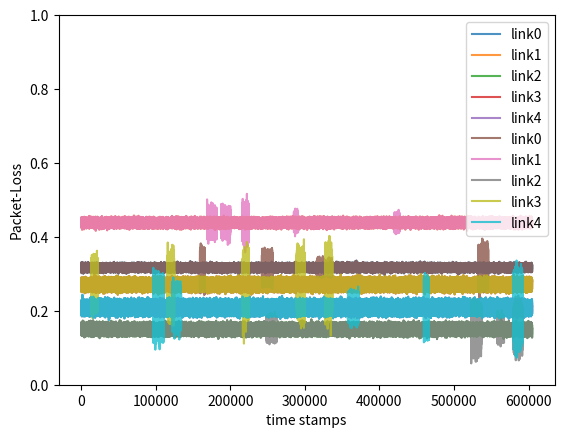

Write the Python code that produced this figure.
import numpy as np
import matplotlib.pyplot as plt
import pandas as pd
np.random.seed(1) #for having consistency while debugging

#CONTROL HYPER-PARAMETERS
#data creation parameters
sampling_rate=1                     #in Hz(times per second)
start_date='2018-02-01T00:00:00'
end_date='2018-02-08T00:00:00'      #end of the 7thday
max_base_lim=0.55                   #the maximum normal packet loss(as used in paper)
num_links=5                         #number of different source destination.

#anomaly parameters
num_anomaly=5           #number of anomaly in each link
min_anomaly_min=1*60    #minimum respose time
max_anomaly_min=4*60    #could be changed

def plotTimeSeries(time_series):
    '''Arguments:
        time-series: this the generated time series at any point of processing
    '''
    links=time_series.shape[1]
    for i in range(links):
        plt.plot(time_series[:,i],label='link'+str(i),alpha=0.8)
        plt.xlabel('time stamps')
        plt.ylabel('Packet-Loss')
        plt.ylim(0,1)
    plt.legend()
    #plt.savefig('base1.png')
    plt.show()

def simpleDataset(num_links,max_base_lim):
    '''Arguments:
        num_links: denoted the total number of destiantion form the current source
        max_base_lim: denote the base signal value on which the normal and anomalous
                        noise will be added.
    '''
            #First generating the base signal. Later noise will be added with varying std and places
    base_val=np.random.uniform(0.15,max_base_lim,num_links); #Tunable
    std_base=np.random.uniform(0.00325,0.0105,num_links);     #Tunable(for standard deviation approach,normal deviation around data)
    anomaly_base=np.random.uniform(max_base_lim/8,
                                    max_base_lim/2,(num_links,num_anomaly)) #Tunable for adding noise just by shifting above ceratain val up.
    metadata={} #for storing the useful attributes of data generated for use elsewhere
    metadata['base_val']=base_val
    metadata['std_base']=std_base


    #creating the timestamps for indexing later
    index=np.arange(start_date,end_date,dtype='datetime64')
    timestamps=index.shape[0]
    #generating the time-series
    time_series=np.random.normal(base_val,std_base,size=(timestamps,num_links))
    plotTimeSeries(time_series)

            #Now as base signal is created we have to add noise to it
    #select random index from the total timestamp(where to insert anomaly).
    #all the time steps are in second and indexed that way. So a factor of 60 everywhere
    start_offset=0*60
    offset=60*max_anomaly_min+2#according to max_anomaly. So that we dont cross max index while adding anomaly
    anomaly_pos=np.random.randint(start_offset,timestamps-offset,
                                    size=(num_anomaly,num_links))

    #crete radom uniform minute of anomaly to be added.
    min_minutes_index=(min_anomaly_min)*60 #here 60 is to convet to index which is sampled each second
    max_minutes_index=(max_anomaly_min)*60
    anomaly_min=np.random.randint(min_minutes_index,max_minutes_index,
                                        size=(num_anomaly,num_links))

    metadata['anomaly_pos']=anomaly_pos
    metadata['anomaly_min']=anomaly_min
    #create the new noise and add at the selected pos above.
    #this anomay wont be just a constant shif but overall normal dist with std of var-sigma(2-5)
    for i in range(num_links):
        for j in range(num_anomaly):
            std_val=np.random.randint(2,6) # a random "scalar" bw 2 to 5
            pos=anomaly_pos[j,i]
            to=anomaly_min[j,i]
            time_series[pos:pos+to,i]=np.random.normal(base_val[i],
                                        std_val*std_base[i],size=(to,)) #OK (to,) snapped
            #time_series[pos:pos+to,i]=anomaly_base[i,j]+time_series[pos:pos+to,i]
    plotTimeSeries(time_series)
    return metadata,index,time_series

def correlatedDataset(num_links,max_base_lim):
    '''Arguments:
        num_links: total number of destination from the current source.
        max_base_lim: the maximim base (normal without any anomaly) packet loss that is often seen in ral data.
    '''
        #FOR BASE SIGNAL(above wich noise will be overlayed later)
    base_val=np.random.uniform(0.1,0.55,num_links)
    std_base=np.random.uniform(0.00325,0.02,num_links)


    #Creating the timestamps for indexing
    index=np.arange(start_date,end_date,dtype='datetime64')
    timestamps=index.shape[0]

    #Now creating the actual data which is base-signal (i.e normal characteristic of the signal)
    #Also few of the links will be correlated to reach other both in base signal and anomaly part.
    #the correlation will be given by the co-variance matrix
    covariance_matrix=np.array([[0,0,0,0,0],
                                [0,0,0,0,0], #link 1 and 2 are correlated currently with co-variace=0.5
                                [0,0,0,0,0],
                                [0,0,0,0,0],
                                [0,0,0,0,0]],dtype=np.float64)

    for i in range(num_links):
        covariance_matrix[i,i]=std_base[i] #putting the variance in the digonal
    #Now finally getting multivariate random gaussian time series
    print(base_val)
    print(covariance_matrix)
    time_series=np.random.multivariate_normal(base_val,covariance_matrix,
                                                size=(timestamps))
    # time_series=np.random.normal(base_val,std_base,size=(timestamps,num_links))
    plotTimeSeries(time_series)
    # print(time_series.shape)
        #Now we have to add noise(anomaly) over this base signal

    return index,time_series

def saveToCSV(num_links,metadata,index,time_series):
    '''Arguments:
        num_links: total number of different destination
        index: for indexing the rows of data-frame with time
        time_series: numpy array holding the time-series data for all links
    '''
    col=[]
    for i in range(num_links):
        col.append('link'+str(i))
    df=pd.DataFrame(data=time_series,index=index,columns=col)
    #Now save them in same folder. gitignore added
    filename='time_series3001_'+str(num_anomaly)
    df.to_csv(filename+'.csv')
    np.savez(filename+'_metadata',**metadata)
    #df.to_excel('./../Data/time_series.xlsx')

metadata,index,time_series=simpleDataset(num_links,max_base_lim)
saveToCSV(num_links,metadata,index,time_series)
